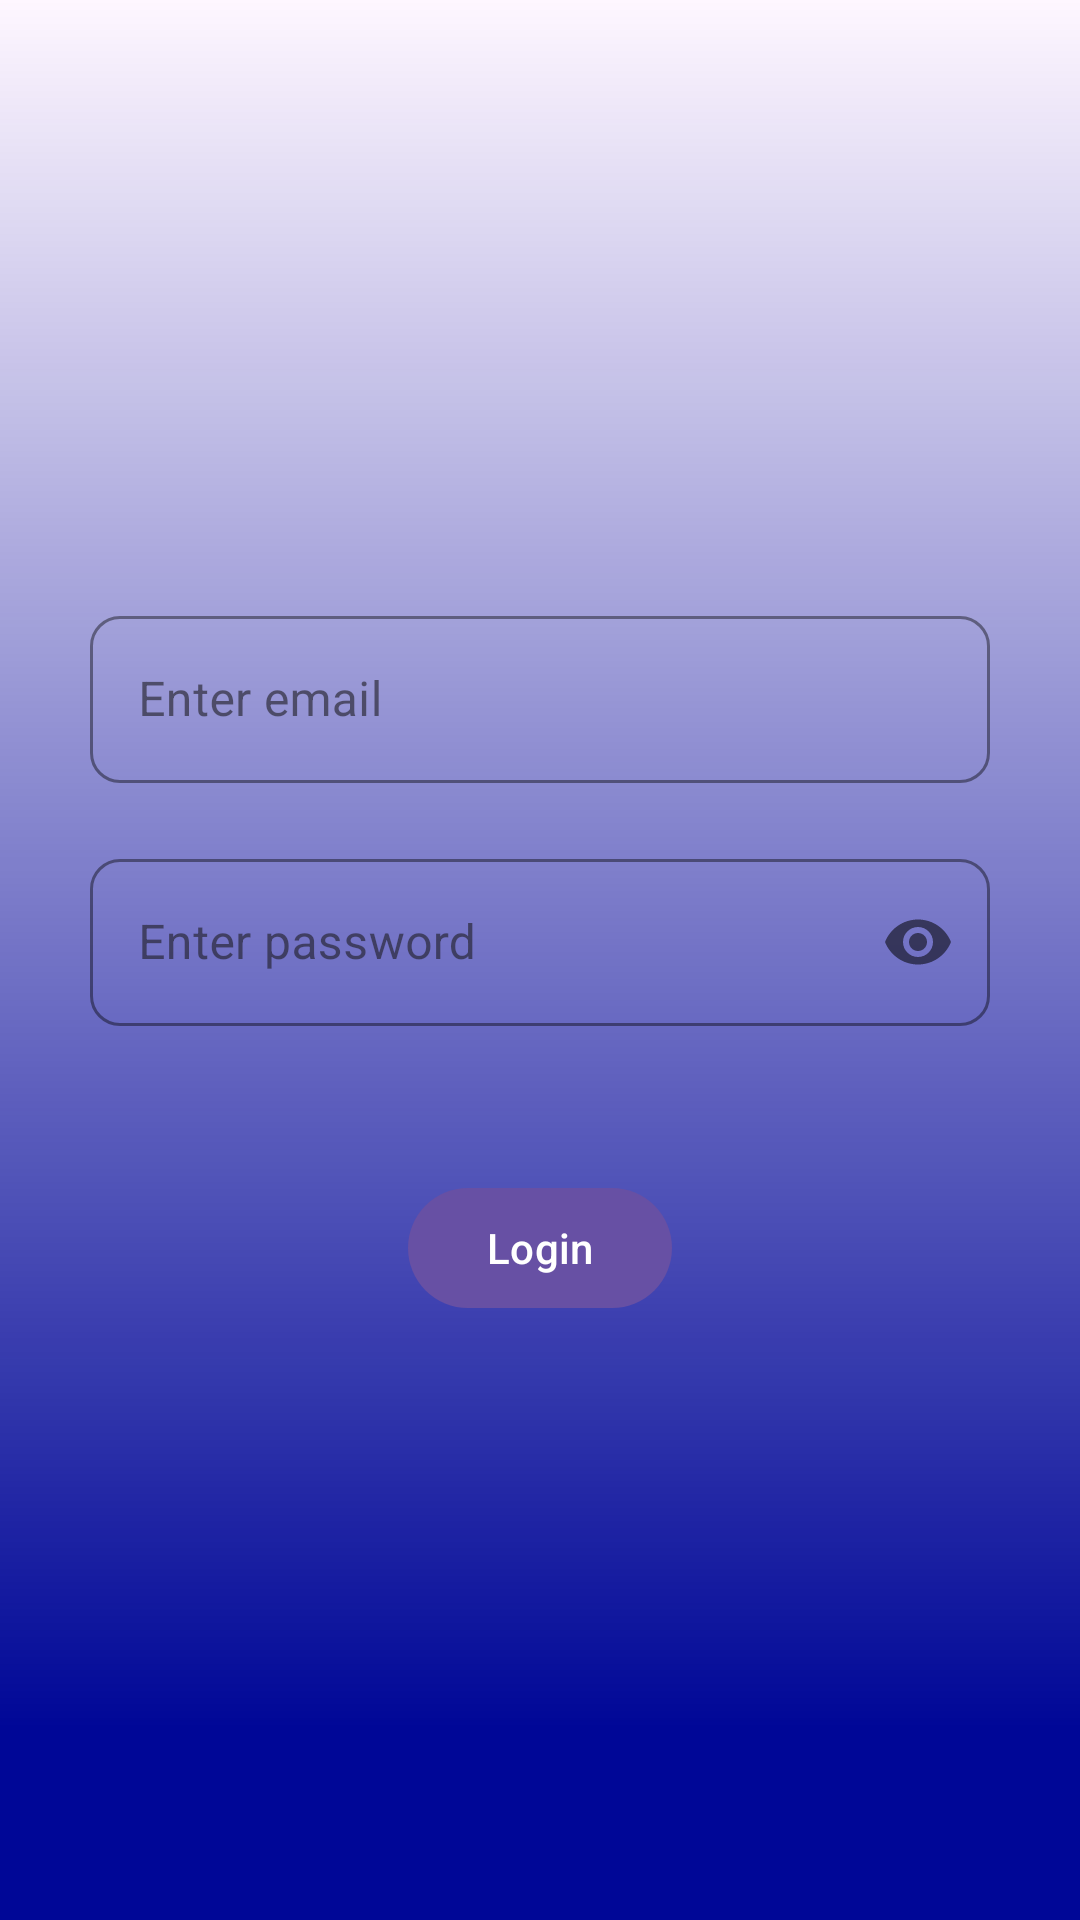

Android layout source for this screen:
<!-- AndroidManifest.xml: application theme Theme.Nuritopia_kotlin -->
<!-- res/layout/activity_login2.xml -->
<?xml version="1.0" encoding="utf-8"?>
<RelativeLayout xmlns:android="http://schemas.android.com/apk/res/android"
    xmlns:app="http://schemas.android.com/apk/res-auto"
    xmlns:tools="http://schemas.android.com/tools"
    android:layout_width="match_parent"
    android:layout_height="match_parent"
    android:fitsSystemWindows="true"
    tools:context=".LoginActivity">

    <View
        android:layout_width="match_parent"
        android:layout_height="match_parent"
        android:layout_alignParentTop="true"
        android:background="@drawable/gradient_background"
        android:visibility="visible"/>
    <LinearLayout
        android:layout_width="match_parent"
        android:layout_height="match_parent"
        android:orientation="vertical"
        android:gravity="center">
        <com.google.android.material.textfield.TextInputLayout
            android:layout_width="match_parent"
            android:layout_height="wrap_content"
            android:layout_marginLeft="30dp"
            android:layout_marginRight="30dp"
            android:hint="@string/enter_email"
            app:boxCornerRadiusBottomEnd="10dp"
            app:boxCornerRadiusTopEnd="10dp"
            app:boxCornerRadiusBottomStart="10dp"
            app:boxCornerRadiusTopStart="10dp"
            app:boxStrokeColor="@color/white"
            app:hintTextColor="@color/white"
            style="@style/Widget.MaterialComponents.TextInputLayout.OutlinedBox">

            <com.google.android.material.textfield.TextInputEditText
                android:id="@+id/emailField"
                android:layout_width="match_parent"
                android:layout_height="wrap_content"
                android:inputType="textEmailAddress"
                android:textColor="@color/white"
                android:textColorHint="@color/white"/>

        </com.google.android.material.textfield.TextInputLayout>
        <com.google.android.material.textfield.TextInputLayout
            android:layout_marginTop="20dp"
            android:layout_width="match_parent"
            android:layout_height="wrap_content"
            android:layout_marginLeft="30dp"
            android:layout_marginRight="30dp"
            android:hint="@string/enter_password"
            app:boxCornerRadiusBottomEnd="10dp"
            app:boxCornerRadiusTopEnd="10dp"
            app:boxCornerRadiusBottomStart="10dp"
            app:boxCornerRadiusTopStart="10dp"
            app:boxStrokeColor="@color/white"
            app:hintTextColor="@color/white"
            app:passwordToggleEnabled="true"
            style="@style/Widget.MaterialComponents.TextInputLayout.OutlinedBox">

            <com.google.android.material.textfield.TextInputEditText
                android:id="@+id/passwordField"
                android:layout_width="match_parent"
                android:layout_height="wrap_content"
                android:inputType="textPassword"
                android:textColor="@color/white"
                android:textColorHint="@color/white"/>

        </com.google.android.material.textfield.TextInputLayout>
        <Button
            android:id="@+id/login_btn"
            android:layout_marginTop="50dp"
            android:layout_width="wrap_content"
            android:layout_height="wrap_content"
            android:text="@string/login"/>
    </LinearLayout>

</RelativeLayout>
<!-- resources referenced by this layout -->
<resources>
  <!-- drawable gradient_background (drawable) -->
  <?xml version="1.0" encoding="utf-8"?>
  <shape xmlns:android="http://schemas.android.com/apk/res/android"
      android:shape="rectangle"
      >
      <gradient
          android:startColor="#00000000"
          android:centerColor="#000797"
          android:endColor="#000797"
          android:angle="18"
          android:centerY="0.9"
          android:centerX="0.5"
          />
  
  </shape>
  <string name="enter_email">Enter email</string>
  <string name="enter_password">Enter password</string>
  <string name="login">Login</string>
  <style name="Theme.Nuritopia_kotlin" parent="Base.Theme.Nuritopia_kotlin" />
  <style name="Base.Theme.Nuritopia_kotlin" parent="Theme.Material3.DayNight.NoActionBar">
          
          
      </style>
  <!-- not gathered from this repository: default colours our renderer supplied (Android Studio template values) -->
  <color name="white">#FFFFFFFF</color>
</resources>
